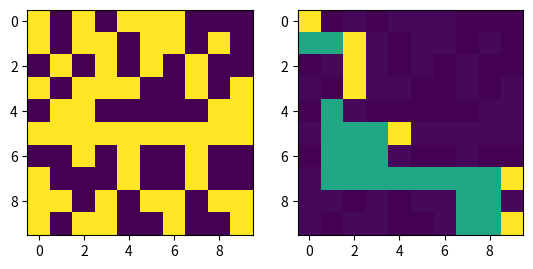

Write the Python code that produced this figure.
#coding: utf-8
import numpy as np 
import random
import matplotlib.pyplot as plt 
# 重新画格子吧
class Grid(object):
    grid=[]
    def __init__(self,dim):
        for i in range(dim):
            temp=[]
            for j in range(dim):
                temp.append(random.randint(0,1))
                # 0 1矩阵,1代表障碍
            self.grid.append(temp)
# 粒子群种群
class Pso(object):
    # p_num:粒子数目,dim:地图的维度,max_iter:最大迭代次数,x,y为目的地
    def __init__(self,p_num,dim,max_iter,x,y): 
        self.grid=Grid(dim).grid # 生成的网格图
        self.w = 0.8
        self.c1 = 2
        self.c2 = 2
        self.r1 = 0.6
        self.r2 = 0.3
        self.p_num = p_num  # 粒子数量
        self.dim = dim  
        self.p_dim=2*dim # 这是粒子的维度,后期考虑用ai调参
        self.max_iter = max_iter  # 迭代次数
        self.x = np.zeros((self.p_num, self.p_dim))  # 所有粒子的位置和速度
        self.v = np.zeros((self.p_num, self.p_dim))
        self.pbest = np.zeros((self.p_num, self.p_dim))  # 个体经历的最佳位置和全局最佳位置
        self.gbest = np.zeros((1, self.p_dim))
        self.p_fit = np.zeros(self.p_num)  # 每个个体的历史最佳适应值
        self.fit = 1e10  # 全局最佳适应值
        self.run = 0 # 已经走过的路程代价
        self.des_x=x # 目的
        self.des_y=y
        self.__init_Population()
    # 代价函数,代价函数设定为前后两个粒子之间的差值最小
    # 由于一个粒子就是一条路径,于是代价函数设定为直接计算这条路径的代价
    def fit_func(self,x_line):
        ans=0
        for i in range(1,self.dim):
            ans+=1
            ans+=x_line[i]-x_line[i-1]
            if x_line[i]==self.des_x:
                break
        return  ans
    # 初始化种群
    def __init_Population(self):
        for i in range(self.p_num):
            for j in range(1,self.dim-1):
                self.x[i][j]=random.randint(0,self.dim)
                self.v[i][j]=random.randint(-1,1)
            self.x[i][self.dim-1] = (self.dim-1)
            self.pbest[i]=self.x[i]
            temp=self.fit_func(self.x[i])
            self.p_fit[i]=temp
            if temp < self.fit:
                self.fit=temp
                self.gbest=self.x[i]
    
    # 迭代函数
    def iter(self):
        fitness=[]
        for k in range(self.max_iter):
            for i in range(self.p_num):
                temp=self.fit_func(self.x[i])
                if temp < self.p_fit[i]: # 更新个体最优
                    self.p_fit[i] = temp
                    self.pbest[i] = self.x[i]
                    if self.p_fit[i] < self.fit:
                        self.gbest=self.x[i]
                        self.fit=self.p_fit[i]
            for i in range(self.p_num):
                self.v[i]=self.w*self.v[i]+self.c1*self.r1*(self.pbest[i]-self.x[i])+\
                            self.c2*self.r2*(self.gbest-self.x[i])
                self.x[i]=self.x[i]+self.v[i]
            fitness.append(self.fit)
        # self.trans()
        return fitness
    # 标注图像中的路径
    def trans(self):
        temp=0
        for i in range(self.dim): # 这里需要限制一下范围，但我不记得为什么
            if (self.gbest[i]>self.dim):
                self.gbest[i]=self.dim
            if (self.gbest[i]<0):
                self.gbest[i]=0
            grid[i][int(self.gbest[i])]=50
            for j in range(min(temp,int(self.gbest[i])),max(temp,int(self.gbest[i]))):
                grid[i][j]=30
            temp=int(self.gbest[i])

if __name__ == "__main__":
    # 方格边长
    a=1 
    # 随机产生一张图
    psodemo=Pso(30,10,30,29,29)
    grid=psodemo.grid
    # 画图
    plt.figure()
    fitness=np.array(psodemo.iter())
    print(fitness)
    plt.subplot(1,2,1)
    plt.imshow(np.array(grid))
    psodemo.trans()
    plt.subplot(1,2,2)
    plt.imshow(np.array(grid))
    # plt.plot(fitness)
    plt.show()